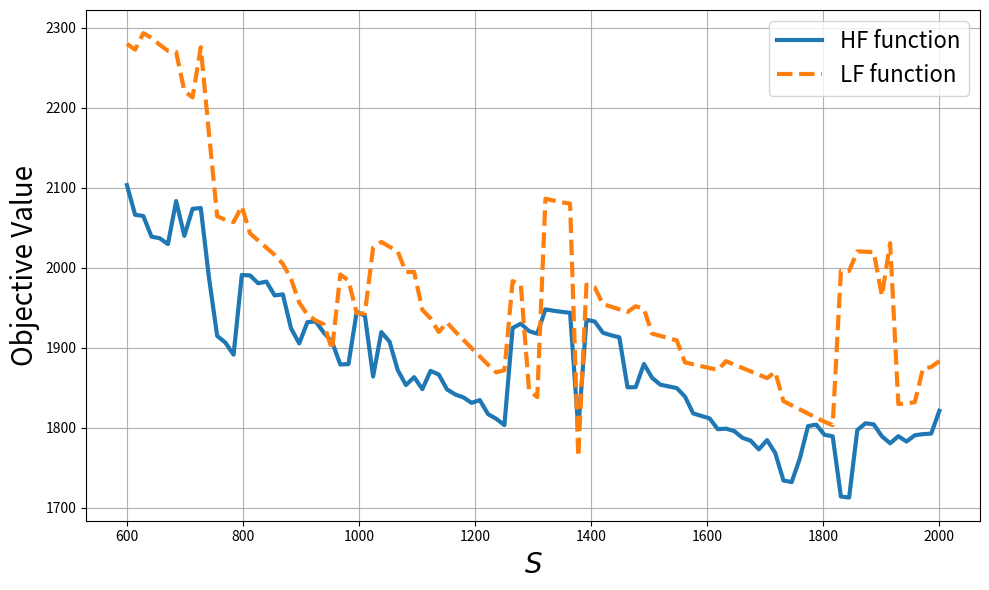

This chart was generated by the following Python code: (Note: this script raises an exception after producing the figure.)
"""
Generate Figure 11b
"""
import numpy as np
import matplotlib.pyplot as plt

factors = {
    "demand_mean": 400.0,
    "lead_mean": 3.0,
    "backorder_cost": 4.0,
    "holding_cost": 1.0,
    "fixed_cost": 36.0,
    "variable_cost": 2.0,
    "s": 500.0, 
    "n_days": 120,
    "warmup": 20
}

S_values = np.linspace(600, 2000, 100)
sample_size = 1
objective_high = []
objective_low = []

for j, S in enumerate(S_values):
    objective_o = 0
    objective_o2 = 0
    for z in range(sample_size):
        np.random.seed(z)
        #np.random.seed(j)

        demand_mean = factors["demand_mean"]
        lead_mean = factors["lead_mean"]
        backorder_cost = factors["backorder_cost"]
        holding_cost = factors["holding_cost"]
        fixed_cost = factors["fixed_cost"]
        variable_cost = factors["variable_cost"]
        s = factors["s"]  # Fixed
        n_days = factors["n_days"]
        warmup = factors["warmup"]

        demands = np.random.exponential(scale=demand_mean, size=n_days + warmup)
        start_inv = np.zeros(n_days + warmup)
        start_inv[0] = s
        end_inv = np.zeros(n_days + warmup)
        orders_received = np.zeros(n_days + warmup)
        inv_pos = np.zeros(n_days + warmup)
        orders_placed = np.zeros(n_days + warmup)
        orders_outstanding = np.zeros(n_days + warmup)

        for day in range(n_days + warmup):
            end_inv[day] = start_inv[day] - demands[day]
            inv_pos[day] = end_inv[day] + orders_outstanding[day]

            orders_placed[day] = np.max(((inv_pos[day] < s) * (S - inv_pos[day])), 0)

            if orders_placed[day] > 0:
                lead = np.random.poisson(lead_mean)
                for future_day in range(day + 1, day + lead + 1):
                    if future_day < n_days + warmup:
                        orders_outstanding[future_day] += orders_placed[day]
                if day + lead + 1 < n_days + warmup:
                    orders_received[day + lead + 1] += orders_placed[day]

            if day < n_days + warmup - 1:
                start_inv[day + 1] = end_inv[day] + orders_received[day + 1]

        # High-fidelity
        avg_order_costs = np.mean(fixed_cost * (orders_placed[warmup:] > 0) +
                                  variable_cost * orders_placed[warmup:])
        avg_holding_costs = np.mean(holding_cost * end_inv[warmup:] * [end_inv[warmup:] > 0])
        on_time_rate = 1 - np.sum(np.min(np.vstack((demands[warmup:], demands[warmup:] - start_inv[warmup:])), axis=0)
                                  * ((demands[warmup:] - start_inv[warmup:]) > 0)) / np.sum(demands[warmup:])
        avg_backorder_costs = backorder_cost * (1 - on_time_rate) * np.sum(demands[warmup:]) / float(n_days)
        objective_o += avg_backorder_costs + avg_order_costs + avg_holding_costs

        # Low-fidelity
        o2 = warmup + 30
        avg_order_costs_o2 = np.mean(fixed_cost * (orders_placed[warmup:o2] > 0) +
                                     variable_cost * orders_placed[warmup:o2])
        avg_holding_costs_o2 = np.mean(holding_cost * end_inv[warmup:o2] * [end_inv[warmup:o2] > 0])
        on_time_rate_o2 = 1 - np.sum(np.min(np.vstack((demands[warmup:o2], demands[warmup:o2] - start_inv[warmup:o2])), axis=0)
                                     * ((demands[warmup:o2] - start_inv[warmup:o2]) > 0)) / np.sum(demands[warmup:o2])
        avg_backorder_costs_o2 = backorder_cost * (1 - on_time_rate_o2) * np.sum(demands[warmup:o2]) / float(o2 - warmup)
        objective_o2 += avg_backorder_costs_o2 + avg_order_costs_o2 + avg_holding_costs_o2

        if s > S:
            penalty = 500
            objective_o += penalty
            objective_o2 += penalty

    objective_high.append(objective_o / sample_size)
    objective_low.append(objective_o2 / sample_size)

# Plotting
plt.figure(figsize=(10, 6))
plt.plot(S_values, objective_high, label="HF function", linewidth=3)
plt.plot(S_values, objective_low, label="LF function", linewidth=3, linestyle='--')
plt.xlabel("$S$", fontsize=20)
plt.ylabel("Objective Value", fontsize=20)
plt.legend(fontsize=16)
plt.grid(True)
plt.tight_layout()
plt.savefig("experiments/plots/figure11b.pdf", format='pdf', dpi=300)
plt.show()
